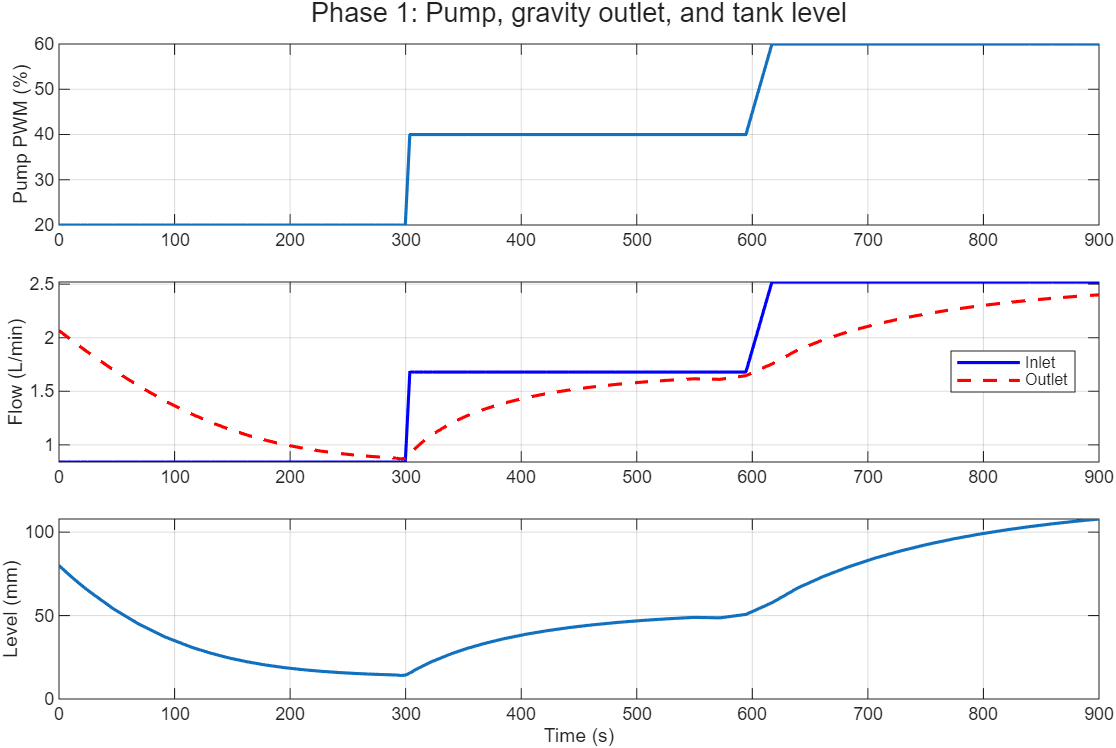

Values plotted in this chart, from the file beside it:
Time_s, Pump_PWM_pct, Qin_L_min, Qout_L_min, Level_mm, Tank_T_C
0, 20, 0.84, 2.067, 80, 25
6.173, 20, 0.84, 2.016, 76.07, 25
12.35, 20, 0.84, 1.965, 72.3, 25
18.52, 20, 0.84, 1.916, 68.69, 25
24.69, 20, 0.84, 1.867, 65.25, 25
47.19, 20, 0.84, 1.698, 54, 25
69.69, 20, 0.84, 1.545, 44.66, 25
92.19, 20, 0.84, 1.407, 37.08, 25
114.7, 20, 0.84, 1.288, 31.05, 25
130.7, 20, 0.84, 1.213, 27.56, 25
146.8, 20, 0.84, 1.148, 24.66, 25
162.8, 20, 0.84, 1.091, 22.29, 25
178.9, 20, 0.84, 1.043, 20.36, 25
194.9, 20, 0.84, 1.002, 18.81, 25
211, 20, 0.84, 0.9688, 17.57, 25
227, 20, 0.84, 0.9416, 16.6, 25
243.1, 20, 0.84, 0.9196, 15.83, 25
249.2, 20, 0.84, 0.9124, 15.59, 25
255.3, 20, 0.84, 0.9059, 15.36, 25
261.4, 20, 0.84, 0.8998, 15.16, 25
267.5, 20, 0.84, 0.8943, 14.97, 25
273.6, 20, 0.84, 0.8893, 14.81, 25
279.7, 20, 0.84, 0.8847, 14.65, 25
285.8, 20, 0.84, 0.8806, 14.52, 25
291.9, 20, 0.84, 0.8768, 14.39, 25
295.8, 20, 0.84, 0.8685, 14.12, 25
299.7, 20, 0.84, 0.8744, 14.31, 25
303.6, 40, 1.68, 0.9096, 15.49, 25
307.5, 40, 1.68, 0.9573, 17.16, 25
311.4, 40, 1.68, 0.9971, 18.61, 25
315.3, 40, 1.68, 1.033, 19.99, 25
319.2, 40, 1.68, 1.067, 21.3, 25
323.2, 40, 1.68, 1.097, 22.54, 25
338.4, 40, 1.68, 1.197, 26.84, 25
353.6, 40, 1.68, 1.275, 30.42, 25
368.9, 40, 1.68, 1.336, 33.43, 25
384.1, 40, 1.68, 1.387, 36, 25
403, 40, 1.68, 1.437, 38.67, 25
421.8, 40, 1.68, 1.478, 40.88, 25
440.6, 40, 1.68, 1.511, 42.73, 25
459.5, 40, 1.68, 1.538, 44.28, 25
482, 40, 1.68, 1.564, 45.81, 25
504.5, 40, 1.68, 1.586, 47.06, 25
527, 40, 1.68, 1.603, 48.08, 25
549.5, 40, 1.68, 1.616, 48.92, 25
572, 40, 1.68, 1.612, 48.63, 25
594.5, 40, 1.68, 1.646, 50.71, 25
617, 60, 2.52, 1.755, 57.69, 25
639.5, 60, 2.52, 1.886, 66.62, 25
662, 60, 2.52, 1.983, 73.59, 25
684.5, 60, 2.52, 2.061, 79.53, 25
707, 60, 2.52, 2.126, 84.6, 25
729.5, 60, 2.52, 2.18, 88.97, 25
752, 60, 2.52, 2.226, 92.75, 25
774.5, 60, 2.52, 2.265, 96.02, 25
797, 60, 2.52, 2.298, 98.86, 25
819.5, 60, 2.52, 2.327, 101.3, 25
839.6, 60, 2.52, 2.349, 103.3, 25
859.7, 60, 2.52, 2.368, 105, 25
879.9, 60, 2.52, 2.385, 106.5, 25
... 1 more rows
